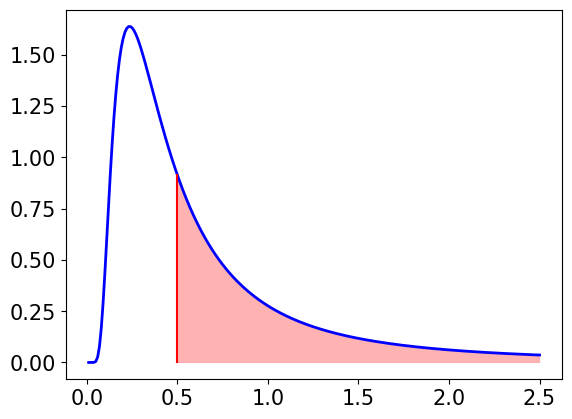

Write Python code to recreate this figure. (Note: this script raises an exception after producing the figure.)
# -*- coding: utf-8 -*-
"""
Spyder Editor

This is a temporary script file.
"""

import matplotlib.pyplot as plt
import numpy as np
import math

SCfigure=True
if SCfigure:
    font = {'family' : 'normal',
        'weight' : 'normal',
        'size'   : 15}
    plt.rc('font', **font)

tau=.01
sigma=.18

#def v(eta,x):
#    v=(np.power(x,(1-eta))-1)/(1-eta)
#    return v

def P(y):
    zeta=1+2*tau/(sigma*sigma)
    P=(np.power((zeta-1),(zeta)))/math.gamma(zeta)*np.exp(-(zeta-1)/y)*np.power(y,-(1+zeta))
    return P

#def mag(eta):
#    mag=v(eta,300)+v(eta,130)-v(eta,220)-v(eta,190)
#    return mag

#eta=np.arange(.401,1.1,.01)
y=np.arange(.01,2.5,.01)
dist=P(y)
#zero=np.zeros(y.size)
#magnitude=np.zeros(y.size)

#position=0
#for x in y:
#    magnitude[position]=P(x)
#    position=position+1
    
#Plotting...
#plt.plot(expectation,t,color='#448832',label=r'slope $g(\langle x \rangle)$')
#plt.plot(t,t_growth_coop,'b--', label=r'slope $\bar{g}(y^{(2)})$')
#plt.plot(t,t_growth_individual,'g--', label=r'slope $\bar{g}(x_i)$')

#plt.plot(t,wealth_co,'b-',linewidth=3, label=r'$y^{(2)}(t)$')
#plt.plot(t,wealth_1,color='#00ff00',linewidth=3, label=r'$x_1(t)$')
plt.plot(y,dist,color='#0000FF',linewidth=2, label=r'$x_1(t)$')

low=.5
high=2.5
plt.plot([low,low],[0,P(low)],color='r')         
#plt.plot([high,high],[0,P(high)],color='r')         
py = y[np.logical_and(y >= low, y <= high)]
plt.fill_between(
        py,0,
        P(py),
        color='r',
        alpha=0.3,
        linewidth=0.1,
    )

plt.annotate(s=r'$x$',xy=(.5,0),xytext=(.8,.7),\
             arrowprops=dict(facecolor='black',arrowstyle='->'))

#plt.annotate(s=r'$x+\Delta x$',xy=(.6,0),xytext=(1,.5),\
#             arrowprops=dict(facecolor='black',arrowstyle='->'))
         
#plt.plot(eta,zero,color='#000000',linewidth=2, label=r'$x_1(t)$')
#plt.plot(t,wealth_2,color='#55bb55',linewidth=3, label=r'$x_2(t)$')
#plt.plot(t,wealth_ave,'k-',linewidth=1, label=r'$(x_1(t)+x_2(t))/2$')

plt.gca().spines['right'].set_color('none')
plt.gca().spines['top'].set_color('none')
plt.gca().spines['bottom'].set_position('zero')

#plt.yscale('log')
#plt.legend()
plt.xlabel('wealth $x$')
plt.ylabel('wealth distribution $\mathcal{P}(x)$')
#plt.xlim([0,2])
#
plt.xticks([0,1,2],\
           [r'\$0',r'$\$100,000$',r'$\$200,000$'])
#            r'$10^{40}$'], rotation=0)
#plt.yticks([1,10.**10.,10.**20.,10.**30.,10.**40.],\
#           ['1',r'$10^{10}$',r'$10^{20}$',r'$10^{30}$',\
#            r'$10^{40}$'], rotation=0)


plt.savefig("./../wealth_dist_def_2.pdf", bbox_inches='tight')
plt.show()
